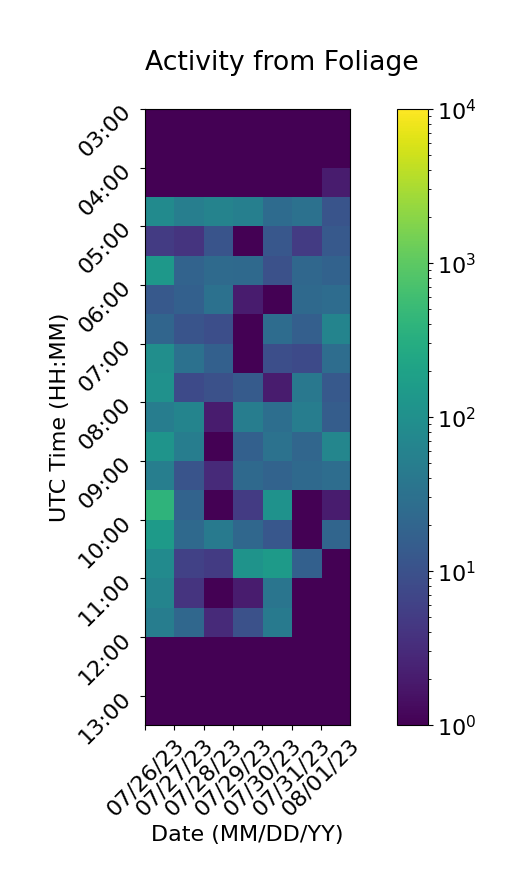

The file beside this chart, header and first rows:
, 07/26/23, 07/27/23, 07/28/23, 07/29/23, 07/30/23, 07/31/23, 08/01/23
03:00, 1, 1, 1, 1, 1, 1, 1
03:30, 1, 1, 1, 1, 1, 1, 1
04:00, 1, 1, 1, 1, 1, 1, 2
04:30, 81, 51, 62, 54, 25, 31, 11
05:00, 5, 4, 11, 1, 12, 5, 13
05:30, 135, 19, 24, 23, 10, 22, 18
06:00, 13, 17, 31, 2, 1, 23, 26
06:30, 20, 11, 9, 1, 26, 16, 63
07:00, 94, 31, 17, 1, 9, 8, 27
07:30, 104, 8, 10, 14, 2, 40, 13
08:00, 49, 63, 2, 49, 28, 50, 15
08:30, 118, 50, 1, 17, 32, 21, 69
09:00, 52, 11, 3, 23, 19, 23, 27
09:30, 397, 19, 1, 5, 109, 1, 2
10:00, 149, 23, 44, 22, 12, 1, 20
10:30, 82, 6, 5, 114, 150, 17, 1
11:00, 64, 4, 1, 2, 36, 1, 1
11:30, 49, 22, 3, 10, 44, 1, 1
12:00, 1, 1, 1, 1, 1, 1, 1
12:30, 1, 1, 1, 1, 1, 1, 1
13:00, 1, 1, 1, 1, 1, 1, 1
